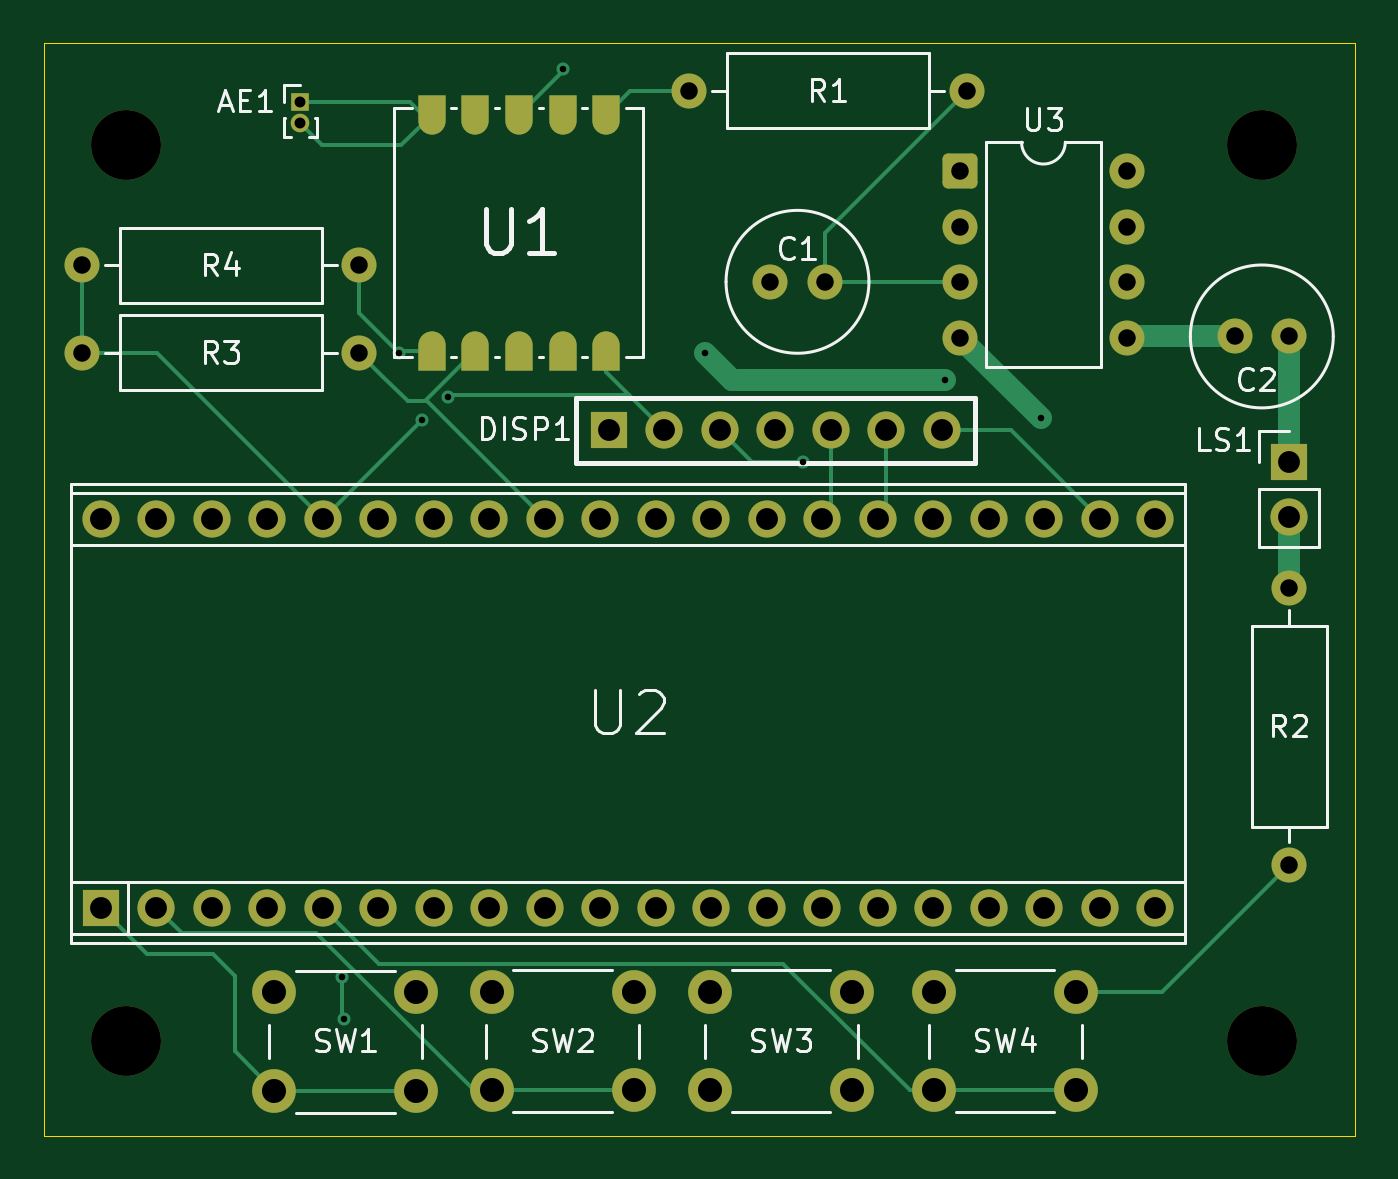
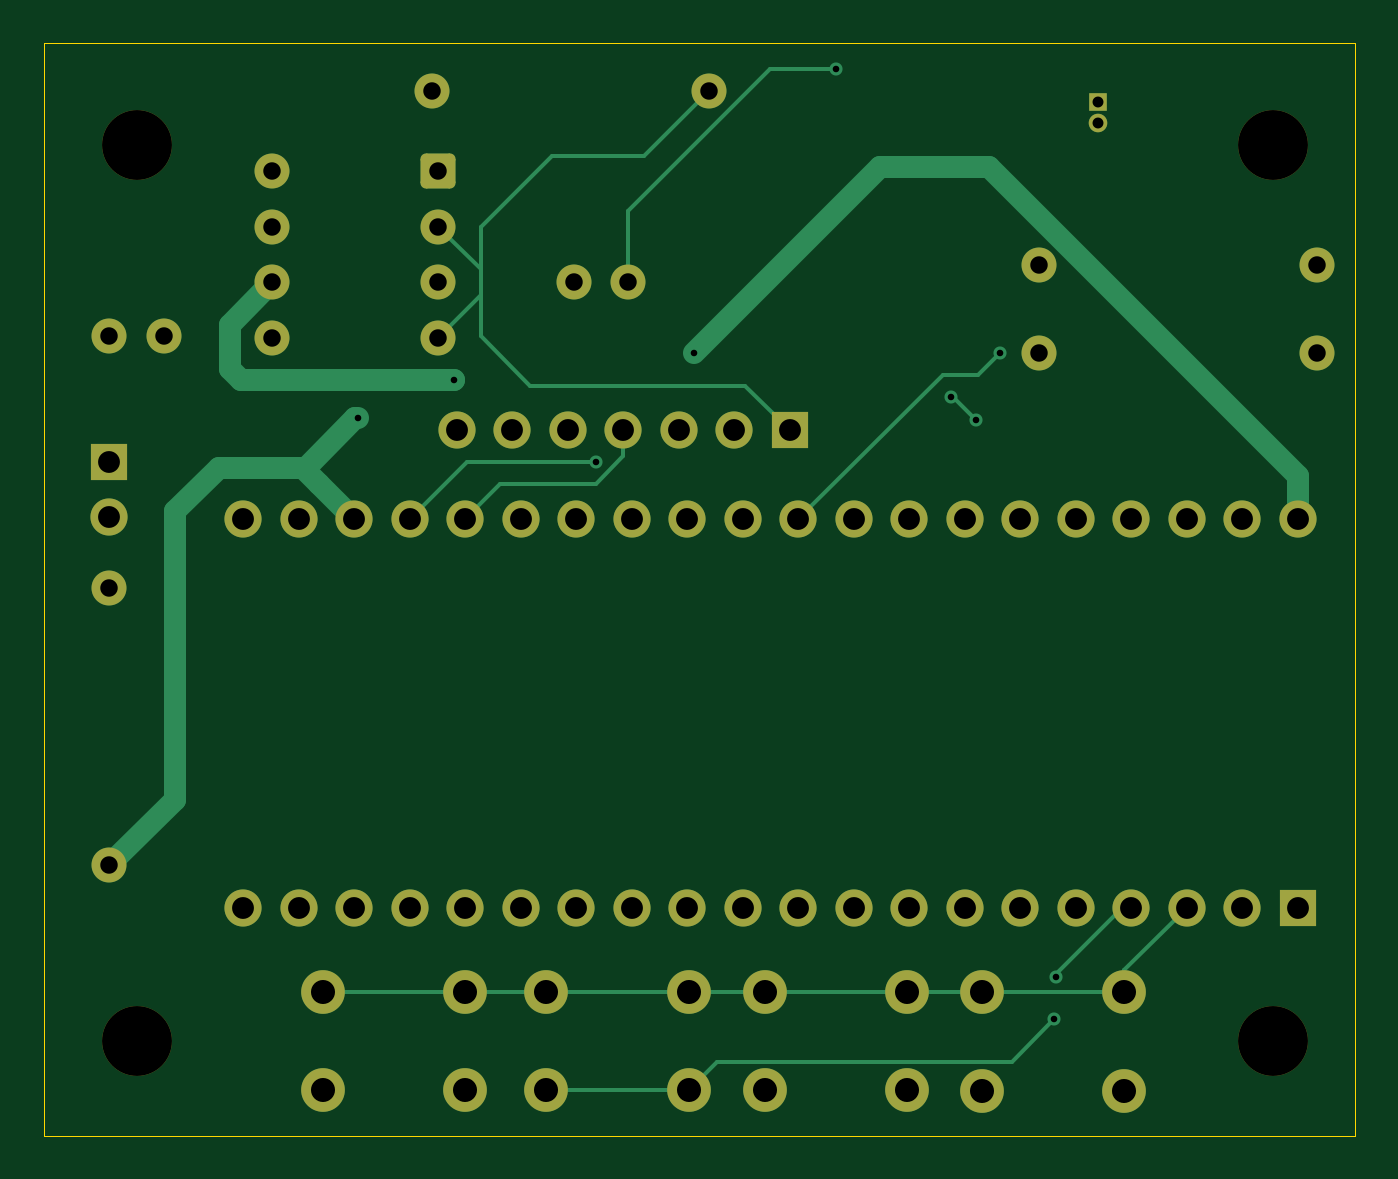
Circuit board: 11 layer files. Board 60.0 x 50.0 mm.
- bottom_copper: ECE_299_ALARM-B_Cu.gbr (10790 bytes)
- bottom_mask: ECE_299_ALARM-B_Mask.gbr (4046 bytes)
- paste: ECE_299_ALARM-B_Paste.gbr (455 bytes)
- bottom_silk: ECE_299_ALARM-B_Silkscreen.gbr (456 bytes)
- outline: ECE_299_ALARM-Edge_Cuts.gbr (609 bytes)
- top_copper: ECE_299_ALARM-F_Cu.gbr (12729 bytes)
- top_mask: ECE_299_ALARM-F_Mask.gbr (4760 bytes)
- paste: ECE_299_ALARM-F_Paste.gbr (1225 bytes)
- top_silk: ECE_299_ALARM-F_Silkscreen.gbr (24346 bytes)
- drill: ECE_299_ALARM-NPTH.drl (411 bytes)
- drill: ECE_299_ALARM-PTH.drl (2054 bytes)

=== bottom_copper: ECE_299_ALARM-B_Cu.gbr (10790 bytes, source omitted) ===
=== bottom_mask: ECE_299_ALARM-B_Mask.gbr ===
%TF.GenerationSoftware,KiCad,Pcbnew,9.0.3*%
%TF.CreationDate,2025-07-26T00:16:15-07:00*%
%TF.ProjectId,ECE_299_ALARM,4543455f-3239-4395-9f41-4c41524d2e6b,1.0*%
%TF.SameCoordinates,Original*%
%TF.FileFunction,Soldermask,Bot*%
%TF.FilePolarity,Negative*%
%FSLAX46Y46*%
G04 Gerber Fmt 4.6, Leading zero omitted, Abs format (unit mm)*
G04 Created by KiCad (PCBNEW 9.0.3) date 2025-07-26 00:16:15*
%MOMM*%
%LPD*%
G01*
G04 APERTURE LIST*
G04 Aperture macros list*
%AMRoundRect*
0 Rectangle with rounded corners*
0 $1 Rounding radius*
0 $2 $3 $4 $5 $6 $7 $8 $9 X,Y pos of 4 corners*
0 Add a 4 corners polygon primitive as box body*
4,1,4,$2,$3,$4,$5,$6,$7,$8,$9,$2,$3,0*
0 Add four circle primitives for the rounded corners*
1,1,$1+$1,$2,$3*
1,1,$1+$1,$4,$5*
1,1,$1+$1,$6,$7*
1,1,$1+$1,$8,$9*
0 Add four rect primitives between the rounded corners*
20,1,$1+$1,$2,$3,$4,$5,0*
20,1,$1+$1,$4,$5,$6,$7,0*
20,1,$1+$1,$6,$7,$8,$9,0*
20,1,$1+$1,$8,$9,$2,$3,0*%
G04 Aperture macros list end*
%ADD10C,1.600000*%
%ADD11C,3.200000*%
%ADD12R,1.700000X1.700000*%
%ADD13C,1.700000*%
%ADD14C,2.000000*%
%ADD15R,0.850000X0.850000*%
%ADD16C,0.850000*%
%ADD17RoundRect,0.250000X-0.550000X-0.550000X0.550000X-0.550000X0.550000X0.550000X-0.550000X0.550000X0*%
G04 APERTURE END LIST*
D10*
%TO.C,R2*%
X143250000Y-106950000D03*
X143250000Y-94250000D03*
%TD*%
D11*
%TO.C,REF\u002A\u002A*%
X90000000Y-115000000D03*
%TD*%
D10*
%TO.C,R3*%
X88000000Y-83500000D03*
X100700000Y-83500000D03*
%TD*%
D12*
%TO.C,LS1*%
X143250000Y-88475000D03*
D13*
X143250000Y-91015000D03*
%TD*%
D14*
%TO.C,SW2*%
X106750000Y-112750000D03*
X113250000Y-112750000D03*
X106750000Y-117250000D03*
X113250000Y-117250000D03*
%TD*%
D10*
%TO.C,C1*%
X119500000Y-80250000D03*
X122000000Y-80250000D03*
%TD*%
D11*
%TO.C,REF\u002A\u002A*%
X142000000Y-115000000D03*
%TD*%
D15*
%TO.C,AE1*%
X98000000Y-72000000D03*
D16*
X98000000Y-73000000D03*
%TD*%
D17*
%TO.C,U3*%
X128195000Y-75190000D03*
D10*
X128195000Y-77730000D03*
X128195000Y-80270000D03*
X128195000Y-82810000D03*
X135815000Y-82810000D03*
X135815000Y-80270000D03*
X135815000Y-77730000D03*
X135815000Y-75190000D03*
%TD*%
%TO.C,R1*%
X128500000Y-71500000D03*
X115800000Y-71500000D03*
%TD*%
D11*
%TO.C,REF\u002A\u002A*%
X142000000Y-74000000D03*
%TD*%
%TO.C,REF\u002A\u002A*%
X90000000Y-74000000D03*
%TD*%
D14*
%TO.C,SW3*%
X116750000Y-112750000D03*
X123250000Y-112750000D03*
X116750000Y-117250000D03*
X123250000Y-117250000D03*
%TD*%
%TO.C,SW1*%
X96807950Y-112772844D03*
X103307950Y-112772844D03*
X96807950Y-117272844D03*
X103307950Y-117272844D03*
%TD*%
D10*
%TO.C,C2*%
X140750000Y-82750000D03*
X143250000Y-82750000D03*
%TD*%
D12*
%TO.C,U2*%
X88870000Y-108890000D03*
D13*
X91410000Y-108890000D03*
X93950000Y-108890000D03*
X96490000Y-108890000D03*
X99030000Y-108890000D03*
X101570000Y-108890000D03*
X104110000Y-108890000D03*
X106650000Y-108890000D03*
X109190000Y-108890000D03*
X111730000Y-108890000D03*
X114270000Y-108890000D03*
X116810000Y-108890000D03*
X119350000Y-108890000D03*
X121890000Y-108890000D03*
X124430000Y-108890000D03*
X126970000Y-108890000D03*
X129510000Y-108890000D03*
X132050000Y-108890000D03*
X134590000Y-108890000D03*
X137130000Y-108890000D03*
X137130000Y-91110000D03*
X134590000Y-91110000D03*
X132050000Y-91110000D03*
X129510000Y-91110000D03*
X126970000Y-91110000D03*
X124430000Y-91110000D03*
X121890000Y-91110000D03*
X119350000Y-91110000D03*
X116810000Y-91110000D03*
X114270000Y-91110000D03*
X111730000Y-91110000D03*
X109190000Y-91110000D03*
X106650000Y-91110000D03*
X104110000Y-91110000D03*
X101570000Y-91110000D03*
X99030000Y-91110000D03*
X96490000Y-91110000D03*
X93950000Y-91110000D03*
X91410000Y-91110000D03*
X88870000Y-91110000D03*
%TD*%
D10*
%TO.C,R4*%
X88000000Y-79500000D03*
X100700000Y-79500000D03*
%TD*%
D12*
%TO.C,DISP1*%
X112120000Y-87050000D03*
D13*
X114660000Y-87050000D03*
X117200000Y-87050000D03*
X119740000Y-87050000D03*
X122280000Y-87050000D03*
X124820000Y-87050000D03*
X127360000Y-87050000D03*
%TD*%
D14*
%TO.C,SW4*%
X127000000Y-112750000D03*
X133500000Y-112750000D03*
X127000000Y-117250000D03*
X133500000Y-117250000D03*
%TD*%
M02*

=== paste: ECE_299_ALARM-B_Paste.gbr ===
%TF.GenerationSoftware,KiCad,Pcbnew,9.0.3*%
%TF.CreationDate,2025-07-26T00:16:15-07:00*%
%TF.ProjectId,ECE_299_ALARM,4543455f-3239-4395-9f41-4c41524d2e6b,1.0*%
%TF.SameCoordinates,Original*%
%TF.FileFunction,Paste,Bot*%
%TF.FilePolarity,Positive*%
%FSLAX46Y46*%
G04 Gerber Fmt 4.6, Leading zero omitted, Abs format (unit mm)*
G04 Created by KiCad (PCBNEW 9.0.3) date 2025-07-26 00:16:15*
%MOMM*%
%LPD*%
G01*
G04 APERTURE LIST*
G04 APERTURE END LIST*
M02*

=== bottom_silk: ECE_299_ALARM-B_Silkscreen.gbr ===
%TF.GenerationSoftware,KiCad,Pcbnew,9.0.3*%
%TF.CreationDate,2025-07-26T00:16:15-07:00*%
%TF.ProjectId,ECE_299_ALARM,4543455f-3239-4395-9f41-4c41524d2e6b,1.0*%
%TF.SameCoordinates,Original*%
%TF.FileFunction,Legend,Bot*%
%TF.FilePolarity,Positive*%
%FSLAX46Y46*%
G04 Gerber Fmt 4.6, Leading zero omitted, Abs format (unit mm)*
G04 Created by KiCad (PCBNEW 9.0.3) date 2025-07-26 00:16:15*
%MOMM*%
%LPD*%
G01*
G04 APERTURE LIST*
G04 APERTURE END LIST*
M02*

=== outline: ECE_299_ALARM-Edge_Cuts.gbr ===
%TF.GenerationSoftware,KiCad,Pcbnew,9.0.3*%
%TF.CreationDate,2025-07-26T00:16:15-07:00*%
%TF.ProjectId,ECE_299_ALARM,4543455f-3239-4395-9f41-4c41524d2e6b,1.0*%
%TF.SameCoordinates,Original*%
%TF.FileFunction,Profile,NP*%
%FSLAX46Y46*%
G04 Gerber Fmt 4.6, Leading zero omitted, Abs format (unit mm)*
G04 Created by KiCad (PCBNEW 9.0.3) date 2025-07-26 00:16:15*
%MOMM*%
%LPD*%
G01*
G04 APERTURE LIST*
%TA.AperFunction,Profile*%
%ADD10C,0.050000*%
%TD*%
G04 APERTURE END LIST*
D10*
X86260000Y-69320000D02*
X146260000Y-69320000D01*
X146260000Y-119320000D01*
X86260000Y-119320000D01*
X86260000Y-69320000D01*
M02*

=== top_copper: ECE_299_ALARM-F_Cu.gbr (12729 bytes, source omitted) ===
=== top_mask: ECE_299_ALARM-F_Mask.gbr ===
%TF.GenerationSoftware,KiCad,Pcbnew,9.0.3*%
%TF.CreationDate,2025-07-26T00:16:15-07:00*%
%TF.ProjectId,ECE_299_ALARM,4543455f-3239-4395-9f41-4c41524d2e6b,1.0*%
%TF.SameCoordinates,Original*%
%TF.FileFunction,Soldermask,Top*%
%TF.FilePolarity,Negative*%
%FSLAX46Y46*%
G04 Gerber Fmt 4.6, Leading zero omitted, Abs format (unit mm)*
G04 Created by KiCad (PCBNEW 9.0.3) date 2025-07-26 00:16:15*
%MOMM*%
%LPD*%
G01*
G04 APERTURE LIST*
G04 Aperture macros list*
%AMRoundRect*
0 Rectangle with rounded corners*
0 $1 Rounding radius*
0 $2 $3 $4 $5 $6 $7 $8 $9 X,Y pos of 4 corners*
0 Add a 4 corners polygon primitive as box body*
4,1,4,$2,$3,$4,$5,$6,$7,$8,$9,$2,$3,0*
0 Add four circle primitives for the rounded corners*
1,1,$1+$1,$2,$3*
1,1,$1+$1,$4,$5*
1,1,$1+$1,$6,$7*
1,1,$1+$1,$8,$9*
0 Add four rect primitives between the rounded corners*
20,1,$1+$1,$2,$3,$4,$5,0*
20,1,$1+$1,$4,$5,$6,$7,0*
20,1,$1+$1,$6,$7,$8,$9,0*
20,1,$1+$1,$8,$9,$2,$3,0*%
%AMFreePoly0*
4,1,18,-0.900000,0.625000,0.275000,0.625000,0.372772,0.617305,0.523217,0.573597,0.658067,0.493847,0.768847,0.383067,0.848597,0.248217,0.892305,0.097772,0.900000,0.000000,0.892305,-0.097772,0.848597,-0.248217,0.768847,-0.383067,0.658067,-0.493847,0.523217,-0.573597,0.372772,-0.617305,0.275000,-0.625000,-0.900000,-0.625000,-0.900000,0.625000,-0.900000,0.625000,$1*%
G04 Aperture macros list end*
%ADD10FreePoly0,270.000000*%
%ADD11FreePoly0,90.000000*%
%ADD12C,1.600000*%
%ADD13C,3.200000*%
%ADD14R,1.700000X1.700000*%
%ADD15C,1.700000*%
%ADD16C,2.000000*%
%ADD17R,0.850000X0.850000*%
%ADD18C,0.850000*%
%ADD19RoundRect,0.250000X-0.550000X-0.550000X0.550000X-0.550000X0.550000X0.550000X-0.550000X0.550000X0*%
G04 APERTURE END LIST*
D10*
%TO.C,U1*%
X104000000Y-72600000D03*
X106000000Y-72600000D03*
X108000000Y-72600000D03*
X110000000Y-72600000D03*
X112000000Y-72600000D03*
D11*
X112000000Y-83400000D03*
X110000000Y-83400000D03*
X108000000Y-83400000D03*
X106000000Y-83400000D03*
X104000000Y-83400000D03*
%TD*%
D12*
%TO.C,R2*%
X143250000Y-106950000D03*
X143250000Y-94250000D03*
%TD*%
D13*
%TO.C,REF\u002A\u002A*%
X90000000Y-115000000D03*
%TD*%
D12*
%TO.C,R3*%
X88000000Y-83500000D03*
X100700000Y-83500000D03*
%TD*%
D14*
%TO.C,LS1*%
X143250000Y-88475000D03*
D15*
X143250000Y-91015000D03*
%TD*%
D16*
%TO.C,SW2*%
X106750000Y-112750000D03*
X113250000Y-112750000D03*
X106750000Y-117250000D03*
X113250000Y-117250000D03*
%TD*%
D12*
%TO.C,C1*%
X119500000Y-80250000D03*
X122000000Y-80250000D03*
%TD*%
D13*
%TO.C,REF\u002A\u002A*%
X142000000Y-115000000D03*
%TD*%
D17*
%TO.C,AE1*%
X98000000Y-72000000D03*
D18*
X98000000Y-73000000D03*
%TD*%
D19*
%TO.C,U3*%
X128195000Y-75190000D03*
D12*
X128195000Y-77730000D03*
X128195000Y-80270000D03*
X128195000Y-82810000D03*
X135815000Y-82810000D03*
X135815000Y-80270000D03*
X135815000Y-77730000D03*
X135815000Y-75190000D03*
%TD*%
%TO.C,R1*%
X128500000Y-71500000D03*
X115800000Y-71500000D03*
%TD*%
D13*
%TO.C,REF\u002A\u002A*%
X142000000Y-74000000D03*
%TD*%
%TO.C,REF\u002A\u002A*%
X90000000Y-74000000D03*
%TD*%
D16*
%TO.C,SW3*%
X116750000Y-112750000D03*
X123250000Y-112750000D03*
X116750000Y-117250000D03*
X123250000Y-117250000D03*
%TD*%
%TO.C,SW1*%
X96807950Y-112772844D03*
X103307950Y-112772844D03*
X96807950Y-117272844D03*
X103307950Y-117272844D03*
%TD*%
D12*
%TO.C,C2*%
X140750000Y-82750000D03*
X143250000Y-82750000D03*
%TD*%
D14*
%TO.C,U2*%
X88870000Y-108890000D03*
D15*
X91410000Y-108890000D03*
X93950000Y-108890000D03*
X96490000Y-108890000D03*
X99030000Y-108890000D03*
X101570000Y-108890000D03*
X104110000Y-108890000D03*
X106650000Y-108890000D03*
X109190000Y-108890000D03*
X111730000Y-108890000D03*
X114270000Y-108890000D03*
X116810000Y-108890000D03*
X119350000Y-108890000D03*
X121890000Y-108890000D03*
X124430000Y-108890000D03*
X126970000Y-108890000D03*
X129510000Y-108890000D03*
X132050000Y-108890000D03*
X134590000Y-108890000D03*
X137130000Y-108890000D03*
X137130000Y-91110000D03*
X134590000Y-91110000D03*
X132050000Y-91110000D03*
X129510000Y-91110000D03*
X126970000Y-91110000D03*
X124430000Y-91110000D03*
X121890000Y-91110000D03*
X119350000Y-91110000D03*
X116810000Y-91110000D03*
X114270000Y-91110000D03*
X111730000Y-91110000D03*
X109190000Y-91110000D03*
X106650000Y-91110000D03*
X104110000Y-91110000D03*
X101570000Y-91110000D03*
X99030000Y-91110000D03*
X96490000Y-91110000D03*
X93950000Y-91110000D03*
X91410000Y-91110000D03*
X88870000Y-91110000D03*
%TD*%
D12*
%TO.C,R4*%
X88000000Y-79500000D03*
X100700000Y-79500000D03*
%TD*%
D14*
%TO.C,DISP1*%
X112120000Y-87050000D03*
D15*
X114660000Y-87050000D03*
X117200000Y-87050000D03*
X119740000Y-87050000D03*
X122280000Y-87050000D03*
X124820000Y-87050000D03*
X127360000Y-87050000D03*
%TD*%
D16*
%TO.C,SW4*%
X127000000Y-112750000D03*
X133500000Y-112750000D03*
X127000000Y-117250000D03*
X133500000Y-117250000D03*
%TD*%
M02*

=== paste: ECE_299_ALARM-F_Paste.gbr ===
%TF.GenerationSoftware,KiCad,Pcbnew,9.0.3*%
%TF.CreationDate,2025-07-26T00:16:14-07:00*%
%TF.ProjectId,ECE_299_ALARM,4543455f-3239-4395-9f41-4c41524d2e6b,1.0*%
%TF.SameCoordinates,Original*%
%TF.FileFunction,Paste,Top*%
%TF.FilePolarity,Positive*%
%FSLAX46Y46*%
G04 Gerber Fmt 4.6, Leading zero omitted, Abs format (unit mm)*
G04 Created by KiCad (PCBNEW 9.0.3) date 2025-07-26 00:16:14*
%MOMM*%
%LPD*%
G01*
G04 APERTURE LIST*
G04 Aperture macros list*
%AMFreePoly0*
4,1,18,-0.900000,0.625000,0.275000,0.625000,0.372772,0.617305,0.523217,0.573597,0.658067,0.493847,0.768847,0.383067,0.848597,0.248217,0.892305,0.097772,0.900000,0.000000,0.892305,-0.097772,0.848597,-0.248217,0.768847,-0.383067,0.658067,-0.493847,0.523217,-0.573597,0.372772,-0.617305,0.275000,-0.625000,-0.900000,-0.625000,-0.900000,0.625000,-0.900000,0.625000,$1*%
G04 Aperture macros list end*
%ADD10FreePoly0,270.000000*%
%ADD11FreePoly0,90.000000*%
G04 APERTURE END LIST*
D10*
%TO.C,U1*%
X104000000Y-72600000D03*
X106000000Y-72600000D03*
X108000000Y-72600000D03*
X110000000Y-72600000D03*
X112000000Y-72600000D03*
D11*
X112000000Y-83400000D03*
X110000000Y-83400000D03*
X108000000Y-83400000D03*
X106000000Y-83400000D03*
X104000000Y-83400000D03*
%TD*%
M02*

=== top_silk: ECE_299_ALARM-F_Silkscreen.gbr (24346 bytes, source omitted) ===
=== drill: ECE_299_ALARM-NPTH.drl ===
M48
; DRILL file {KiCad 9.0.3} date 2025-07-26T00:16:07-0700
; FORMAT={3:3/ absolute / metric / suppress leading zeros}
; #@! TF.CreationDate,2025-07-26T00:16:07-07:00
; #@! TF.GenerationSoftware,Kicad,Pcbnew,9.0.3
; #@! TF.FileFunction,NonPlated,1,2,NPTH
FMAT,2
METRIC,TZ
; #@! TA.AperFunction,NonPlated,NPTH,ComponentDrill
T1C3.200
%
G90
G05
T1
X90000Y-74000
X90000Y-115000
X142000Y-74000
X142000Y-115000
M30

=== drill: ECE_299_ALARM-PTH.drl ===
M48
; DRILL file {KiCad 9.0.3} date 2025-07-26T00:16:07-0700
; FORMAT={3:3/ absolute / metric / suppress leading zeros}
; #@! TF.CreationDate,2025-07-26T00:16:07-07:00
; #@! TF.GenerationSoftware,Kicad,Pcbnew,9.0.3
; #@! TF.FileFunction,Plated,1,2,PTH
FMAT,2
METRIC,TZ
; #@! TA.AperFunction,Plated,PTH,ViaDrill
T1C0.300
; #@! TA.AperFunction,Plated,PTH,ComponentDrill
T2C0.500
; #@! TA.AperFunction,Plated,PTH,ComponentDrill
T3C0.800
; #@! TA.AperFunction,Plated,PTH,ComponentDrill
T4C1.000
; #@! TA.AperFunction,Plated,PTH,ComponentDrill
T5C1.100
%
G90
G05
T1
X99923Y-112077
X100000Y-114000
X102500Y-83500
X103570Y-86570
X104749Y-85499
X110000Y-70500
X116500Y-83500
X121000Y-88500
X127500Y-84750
X131885Y-86500
T2
X98000Y-72000
X98000Y-73000
T3
X88000Y-79500
X88000Y-83500
X100700Y-79500
X100700Y-83500
X115800Y-71500
X119500Y-80250
X122000Y-80250
X128195Y-75190
X128195Y-77730
X128195Y-80270
X128195Y-82810
X128500Y-71500
X135815Y-75190
X135815Y-77730
X135815Y-80270
X135815Y-82810
X140750Y-82750
X143250Y-82750
X143250Y-94250
X143250Y-106950
T4
X88870Y-91110
X88870Y-108890
X91410Y-91110
X91410Y-108890
X93950Y-91110
X93950Y-108890
X96490Y-91110
X96490Y-108890
X99030Y-91110
X99030Y-108890
X101570Y-91110
X101570Y-108890
X104110Y-91110
X104110Y-108890
X106650Y-91110
X106650Y-108890
X109190Y-91110
X109190Y-108890
X111730Y-91110
X111730Y-108890
X112120Y-87050
X114270Y-91110
X114270Y-108890
X114660Y-87050
X116810Y-91110
X116810Y-108890
X117200Y-87050
X119350Y-91110
X119350Y-108890
X119740Y-87050
X121890Y-91110
X121890Y-108890
X122280Y-87050
X124430Y-91110
X124430Y-108890
X124820Y-87050
X126970Y-91110
X126970Y-108890
X127360Y-87050
X129510Y-91110
X129510Y-108890
X132050Y-91110
X132050Y-108890
X134590Y-91110
X134590Y-108890
X137130Y-91110
X137130Y-108890
X143250Y-88475
X143250Y-91015
T5
X96808Y-112773
X96808Y-117273
X103308Y-112773
X103308Y-117273
X106750Y-112750
X106750Y-117250
X113250Y-112750
X113250Y-117250
X116750Y-112750
X116750Y-117250
X123250Y-112750
X123250Y-117250
X127000Y-112750
X127000Y-117250
X133500Y-112750
X133500Y-117250
M30
